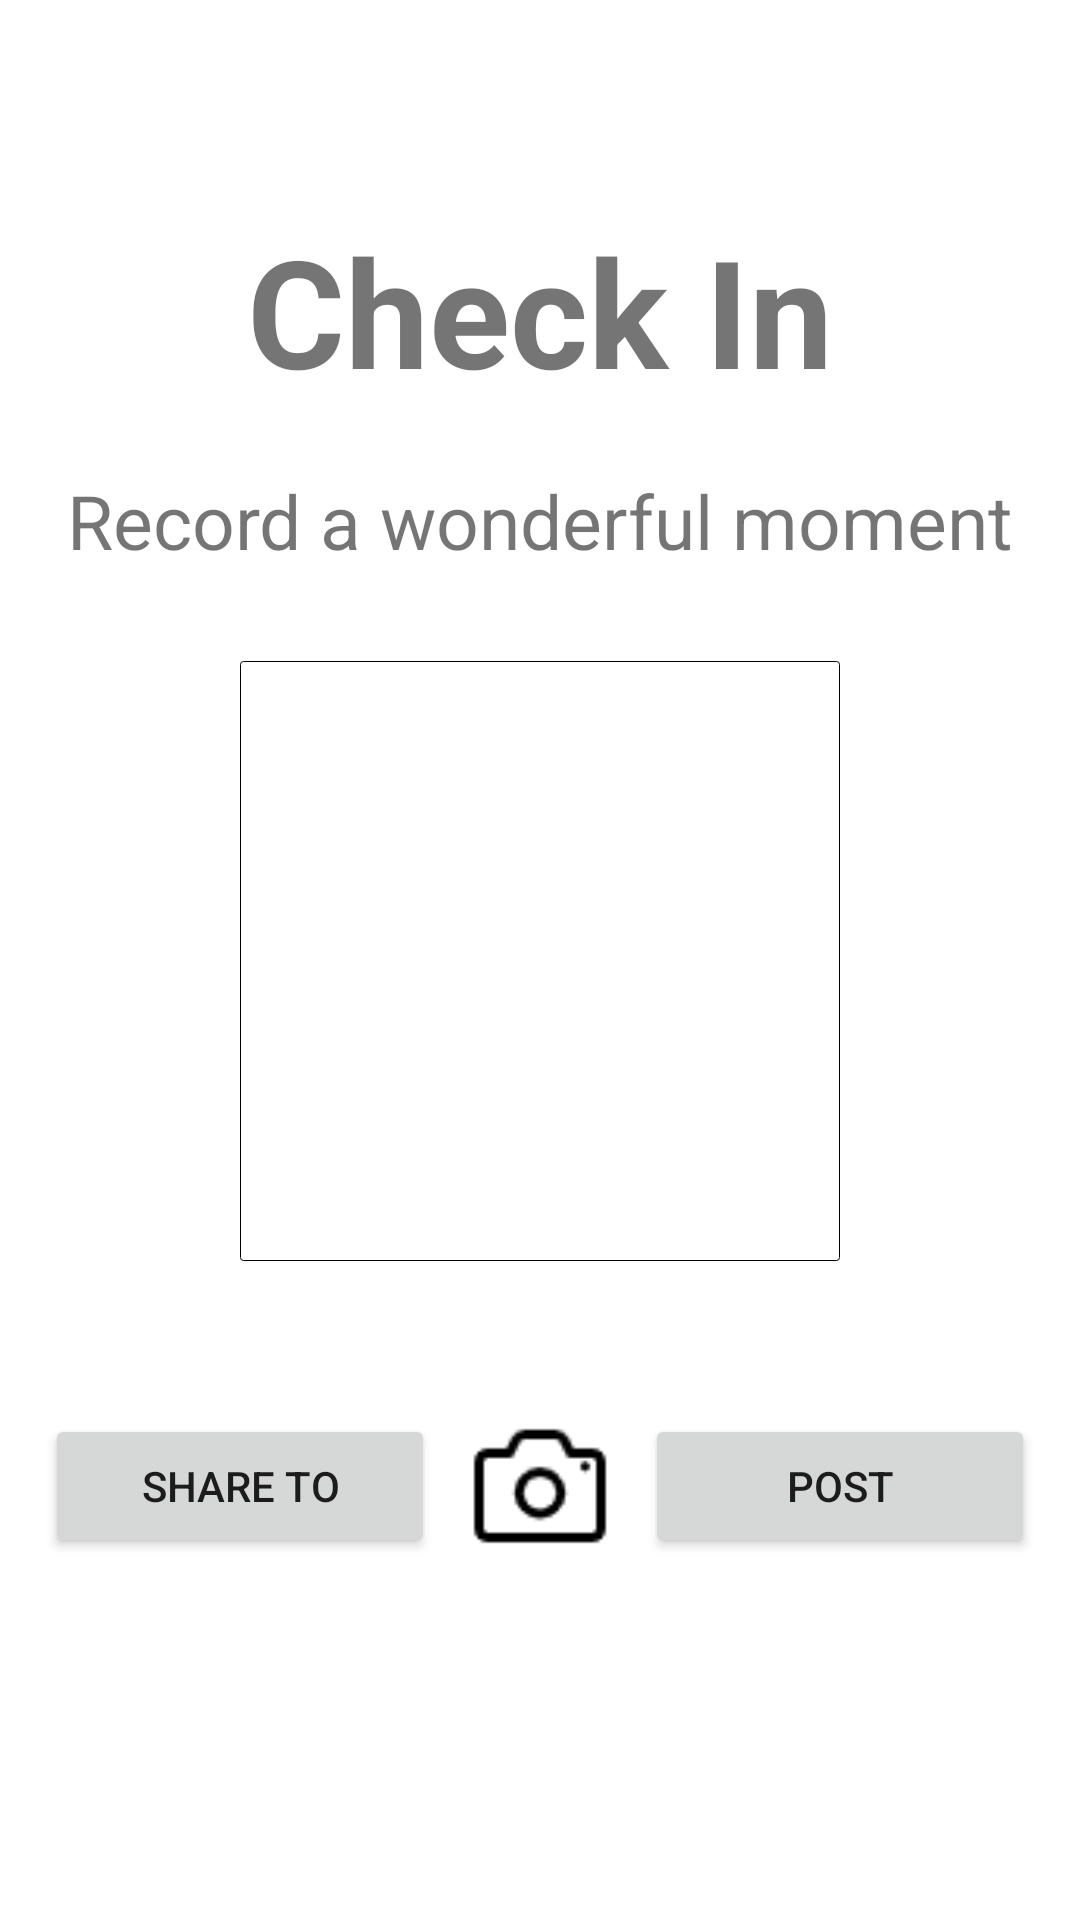

Reconstruct the res/layout file that produces this screen, plus the resources it refers to.
<!-- AndroidManifest.xml: application theme Theme.WhereTo -->
<!-- res/layout/activity_check_in.xml -->
<?xml version="1.0" encoding="utf-8"?>
<LinearLayout xmlns:android="http://schemas.android.com/apk/res/android"
    xmlns:app="http://schemas.android.com/apk/res-auto"
    xmlns:tools="http://schemas.android.com/tools"
    android:layout_width="match_parent"
    android:layout_height="match_parent"
    android:orientation="vertical"
    tools:context=".MainActivity">


    <TextView
        android:layout_width="wrap_content"
        android:layout_height="wrap_content"
        android:text="Check In"
        android:layout_gravity="center"
        android:textSize="50dp"
        android:textStyle="bold"
        android:layout_marginTop="70dp"/>

    <TextView
        android:layout_width="wrap_content"
        android:layout_height="wrap_content"
        android:text="Record a wonderful moment"
        android:textSize="25sp"
        android:layout_marginTop="20dp"
        android:layout_gravity="center"/>




    <ImageView
        android:id="@+id/camere_iv"
        android:layout_width="200dp"
        android:layout_height="200dp"
        android:layout_marginTop="30dp"
        android:layout_gravity="center"
        android:background="@drawable/bg_camera"/>

    <LinearLayout
        android:layout_width="wrap_content"
        android:layout_height="wrap_content"
        android:layout_marginTop="30dp"
        android:layout_gravity="center">


        <Button
            android:id="@+id/bt_share"
            android:layout_width="130dp"
            android:layout_height="wrap_content"
            android:layout_marginTop="20dp"
            android:text="Share to" />

        <Button
            android:id="@+id/bt_upload"
            android:layout_width="50dp"
            android:layout_height="50dp"
            android:layout_marginLeft="10dp"
            android:layout_marginTop="20dp"
            android:background="@drawable/ic_camera" />

        <Button
            android:id="@+id/bt_post"
            android:layout_width="130dp"
            android:layout_height="wrap_content"
            android:layout_marginLeft="10dp"
            android:layout_marginTop="20dp"
            android:text="post" />


    </LinearLayout>


</LinearLayout>
<!-- resources referenced by this layout -->
<resources>
  <!-- drawable bg_camera (drawable) -->
  <?xml version="1.0" encoding="utf-8"?>
  <shape
      android:shape="rectangle"
      xmlns:android="http://schemas.android.com/apk/res/android">
  
      <corners
          android:bottomLeftRadius="1dp"
          android:bottomRightRadius="1dp"
          android:topLeftRadius="1dp"
          android:topRightRadius="1dp" />
  
      <stroke
          android:width="0.1dp" />
  
  </shape>
  <!-- drawable ic_camera: png bitmap (drawable, 851 bytes) -->
  <style name="Theme.WhereTo" parent="Theme.MaterialComponents.DayNight.NoActionBar">
          
          <item name="colorPrimary">@color/teal_700</item>
          <item name="colorPrimaryVariant">@color/teal_200</item>
          <item name="colorOnPrimary">@color/white</item>
          
          <item name="colorSecondary">@color/teal_200</item>
          <item name="colorSecondaryVariant">@color/teal_700</item>
          <item name="colorOnSecondary">@color/black</item>
          
          <item name="android:statusBarColor" tools:targetApi="l">?attr/colorPrimaryVariant</item>
          
      </style>
  <color name="teal_700">#FF018786</color>
  <color name="teal_200">#FF03DAC5</color>
  <color name="white">#FFFFFFFF</color>
  <color name="black">#FF000000</color>
</resources>
